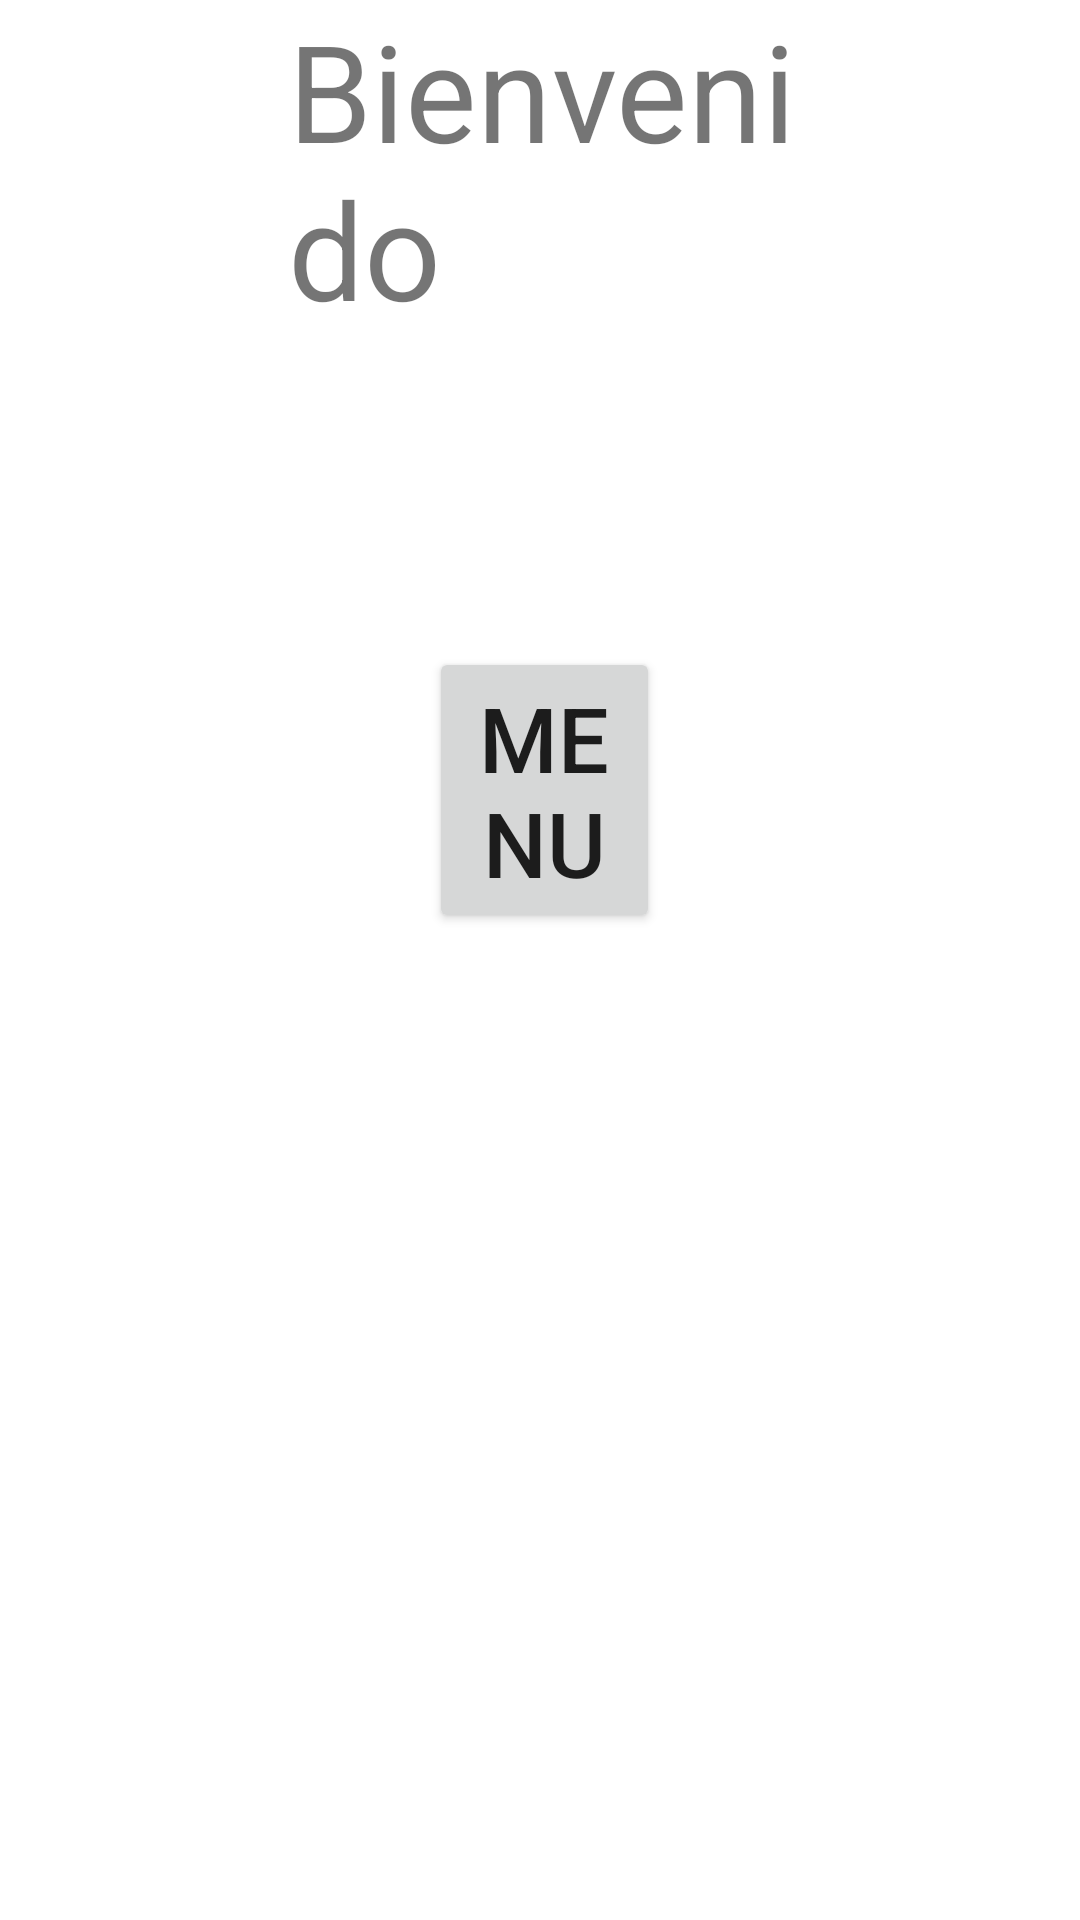

The Android layout XML behind this screen, and the referenced resources:
<!-- AndroidManifest.xml: application theme Theme.DAM2segundoparcial -->
<!-- res/layout/activity_main.xml -->
<?xml version="1.0" encoding="utf-8"?>
<RelativeLayout xmlns:android="http://schemas.android.com/apk/res/android"
    xmlns:app="http://schemas.android.com/apk/res-auto"
    xmlns:tools="http://schemas.android.com/tools"
    android:layout_width="match_parent"
    android:layout_height="match_parent"
    tools:context=".MainActivity">

    <TextView
        android:id="@+id/welcome"
        android:layout_width="wrap_content"
        android:layout_height="wrap_content"
        android:layout_alignParentStart="true"
        android:layout_alignParentEnd="true"
        android:layout_marginStart="96dp"
        android:layout_marginEnd="94dp"
        android:text="@string/welcome"
        android:textSize="45dp"
        app:layout_constraintBottom_toBottomOf="parent"
        app:layout_constraintEnd_toEndOf="parent"
        app:layout_constraintStart_toStartOf="parent"
        app:layout_constraintTop_toTopOf="parent" />

    <Button
        android:id="@+id/menu"
        android:layout_width="wrap_content"
        android:layout_height="wrap_content"
        android:layout_below="@id/welcome"
        android:layout_alignParentStart="true"
        android:layout_alignParentEnd="true"

        android:layout_marginStart="143dp"
        android:layout_marginTop="103dp"
        android:layout_marginEnd="140dp"
        android:onClick="dialogo"
        android:text="@string/button"
        android:textSize="30dp"></Button>

</RelativeLayout>
<!-- resources referenced by this layout -->
<resources>
  <string name="button">menu</string>
  <string name="welcome">Bienvenido</string>
  <style name="Theme.DAM2segundoparcial" parent="Theme.MaterialComponents.DayNight.DarkActionBar">
          
          <item name="colorPrimary">@color/purple_500</item>
          <item name="colorPrimaryVariant">@color/purple_700</item>
          <item name="colorOnPrimary">@color/white</item>
          
          <item name="colorSecondary">@color/teal_200</item>
          <item name="colorSecondaryVariant">@color/teal_700</item>
          <item name="colorOnSecondary">@color/black</item>
          
          <item name="android:statusBarColor" tools:targetApi="l">?attr/colorPrimaryVariant</item>
          
      </style>
  <!-- not gathered from this repository: default colours our renderer supplied (Android Studio template values) -->
  <color name="purple_500">#FF6200EE</color>
  <color name="purple_700">#FF3700B3</color>
  <color name="teal_200">#FF03DAC5</color>
  <color name="teal_700">#FF018786</color>
  <color name="black">#FF000000</color>
  <color name="white">#FFFFFFFF</color>
</resources>
